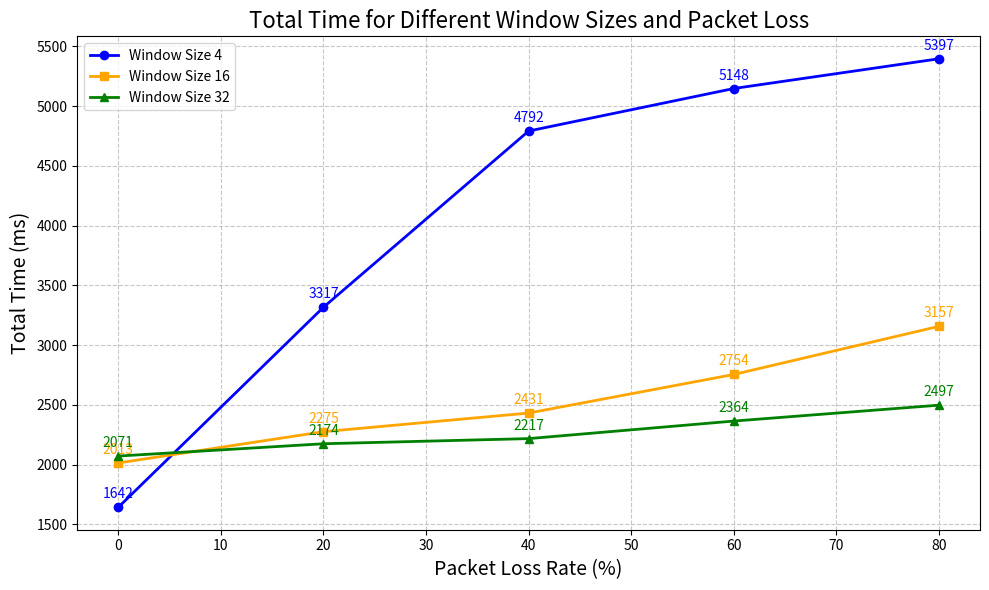

Source code (Python):
import matplotlib.pyplot as plt
import numpy as np

# Packet loss rates (%)
packet_loss = np.array([0, 20, 40, 60, 80])

# Transmission times (ms) for different window sizes
window_4 = np.array([1642, 3317, 4792, 5148, 5397])
window_16 = np.array([2013, 2275, 2431, 2754, 3157])
window_32 = np.array([2071, 2174, 2217, 2364, 2497])

# Create the plot
plt.figure(figsize=(10, 6))

# Plot transmission times for each window size
plt.plot(packet_loss, window_4, marker='o', label='Window Size 4', color='blue', linestyle='-', linewidth=2)
plt.plot(packet_loss, window_16, marker='s', label='Window Size 16', color='orange', linestyle='-', linewidth=2)
plt.plot(packet_loss, window_32, marker='^', label='Window Size 32', color='green', linestyle='-', linewidth=2)

# Add data labels for each point with a slight vertical offset
for i in range(len(packet_loss)):
    plt.text(packet_loss[i], window_4[i] + 50, f'{window_4[i]:.0f}', ha='center', va='bottom', fontsize=10, color='blue')
    plt.text(packet_loss[i], window_16[i] + 50, f'{window_16[i]:.0f}', ha='center', va='bottom', fontsize=10, color='orange')
    plt.text(packet_loss[i], window_32[i] + 50, f'{window_32[i]:.0f}', ha='center', va='bottom', fontsize=10, color='green')

# Add labels and title
plt.xlabel('Packet Loss Rate (%)', fontsize=14)
plt.ylabel('Total Time (ms)', fontsize=14)
plt.title('Total Time for Different Window Sizes and Packet Loss', fontsize=16)

# Add grid lines
plt.grid(True, which='both', linestyle='--', alpha=0.7)

# Show legend
plt.legend()

# Display the plot
plt.tight_layout()
plt.show()
